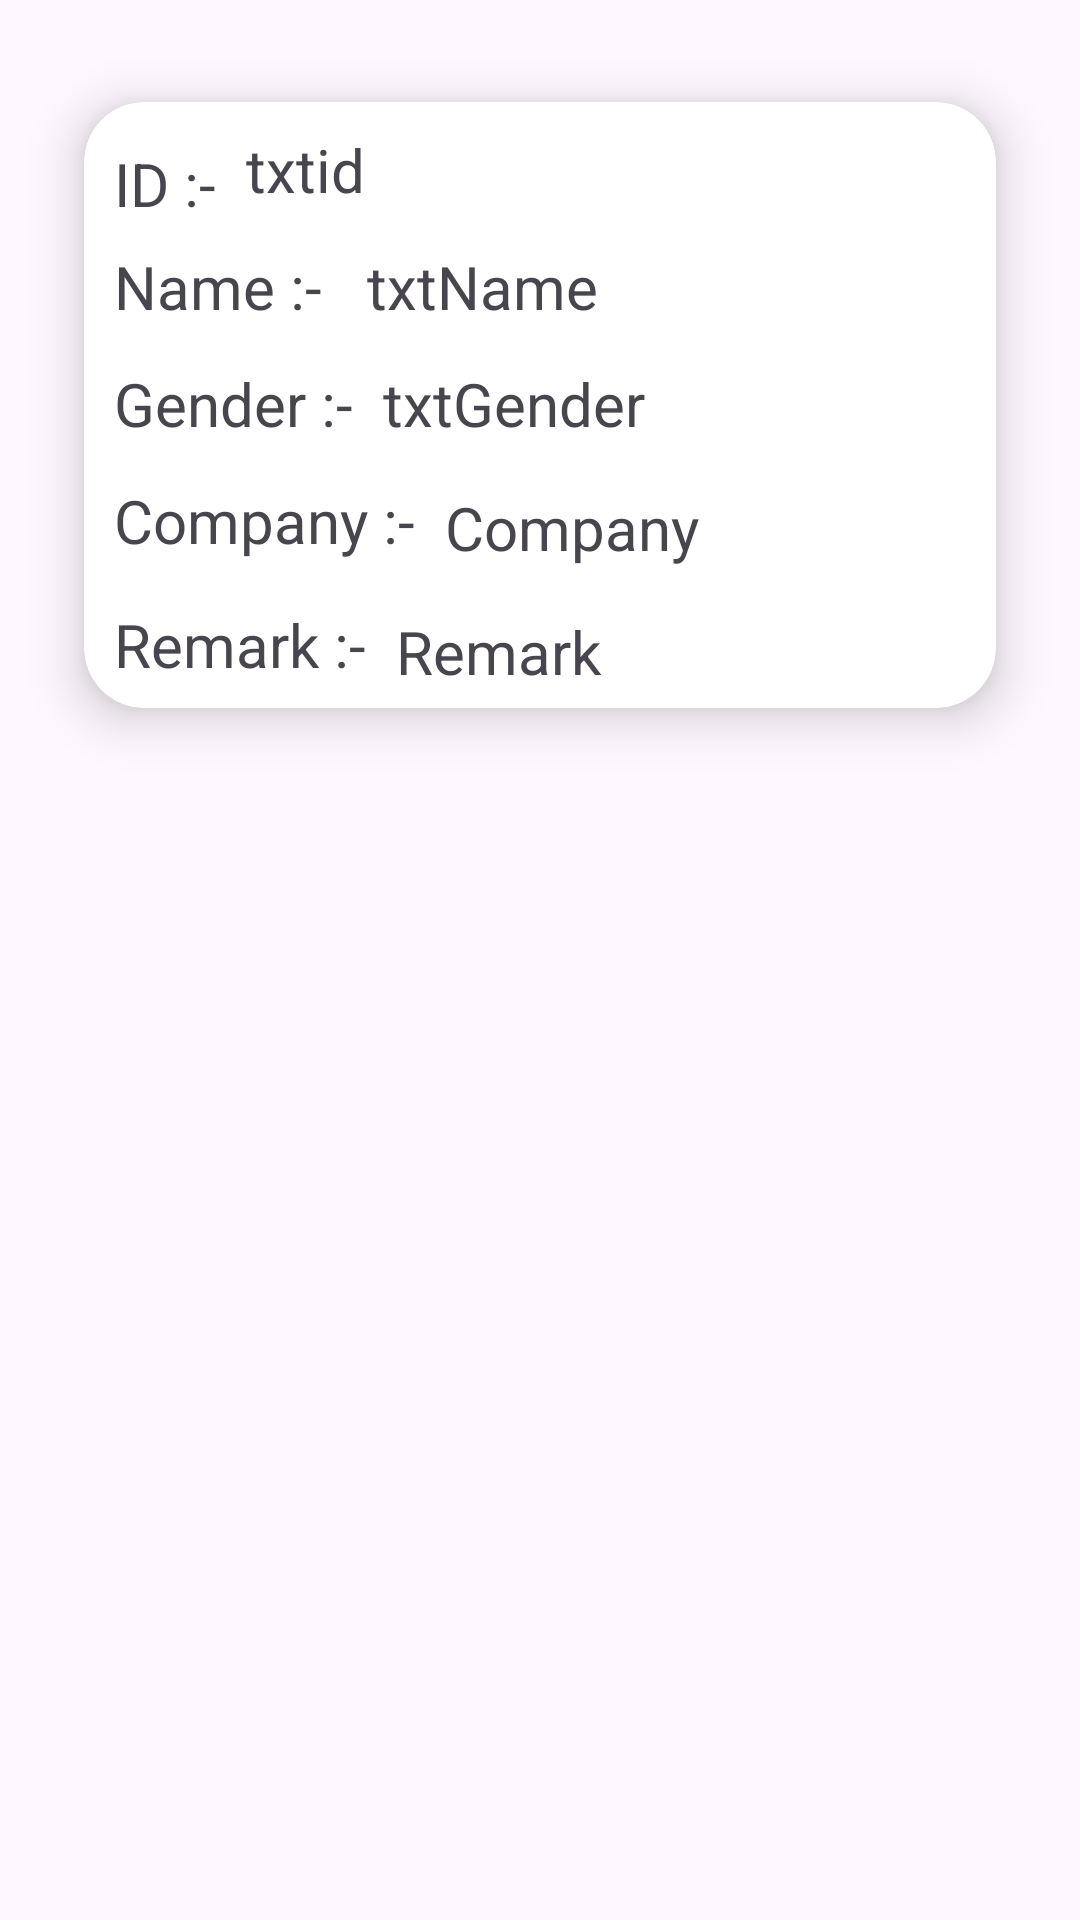

The Android layout XML behind this screen, and the referenced resources:
<!-- AndroidManifest.xml: application theme Theme.Placement_Desk -->
<!-- res/layout/student_item_layout.xml -->
<?xml version="1.0" encoding="utf-8"?>
<androidx.constraintlayout.widget.ConstraintLayout xmlns:android="http://schemas.android.com/apk/res/android"
    xmlns:app="http://schemas.android.com/apk/res-auto"
    android:layout_width="match_parent"
    android:layout_height="wrap_content">


    <androidx.cardview.widget.CardView
        android:layout_width="match_parent"
        android:layout_height="250dp"
        android:layout_margin="10dp"
        app:cardBackgroundColor="@color/white"
        app:cardCornerRadius="20dp"
        app:cardElevation="10dp"
        app:cardMaxElevation="12dp"
        app:cardPreventCornerOverlap="true"
        app:cardUseCompatPadding="true"
        app:layout_constraintEnd_toEndOf="parent"
        app:layout_constraintStart_toStartOf="parent"
        app:layout_constraintTop_toTopOf="parent">

        <androidx.constraintlayout.widget.ConstraintLayout
            android:layout_width="match_parent"
            android:layout_height="match_parent">

            <TextView
                android:id="@+id/id"
                android:layout_width="wrap_content"
                android:layout_height="30dp"
                android:layout_marginStart="10dp"
                android:layout_marginTop="9dp"
                android:text="txtid"
                android:textSize="20dp"
                app:layout_constraintBottom_toTopOf="@id/txtname"
                app:layout_constraintStart_toEndOf="@id/txtid"
                app:layout_constraintTop_toTopOf="parent" />

            <TextView
                android:id="@+id/txtid"
                android:layout_width="wrap_content"
                android:layout_height="30dp"
                android:layout_marginStart="10dp"
                android:layout_marginTop="9dp"
                android:text="ID :-"
                android:textSize="20dp"
                app:layout_constraintBottom_toTopOf="@id/name"
                app:layout_constraintStart_toStartOf="parent"
                app:layout_constraintTop_toTopOf="parent" />

            <TextView
                android:id="@+id/name"
                android:layout_width="wrap_content"
                android:layout_height="30dp"
                android:layout_marginStart="10dp"
                android:layout_marginTop="9dp"
                android:text="txtName "
                android:textSize="20dp"
                app:layout_constraintBottom_toTopOf="@id/gender"
                app:layout_constraintStart_toEndOf="@id/txtname"
                app:layout_constraintTop_toBottomOf="@id/id" />

            <TextView
                android:id="@+id/txtname"
                android:layout_width="wrap_content"
                android:layout_height="30dp"
                android:layout_marginStart="10dp"
                android:layout_marginTop="9dp"
                android:text="Name :- "
                android:textSize="20dp"
                app:layout_constraintStart_toStartOf="parent"
                app:layout_constraintTop_toBottomOf="@id/id" />

            <TextView
                android:id="@+id/gender"
                android:layout_width="wrap_content"
                android:layout_height="30dp"
                android:layout_marginStart="10dp"
                android:layout_marginTop="9dp"
                android:text="txtGender "
                android:textSize="20dp"
                app:layout_constraintBottom_toTopOf="@id/txtcompany"
                app:layout_constraintStart_toEndOf="@id/txtgender"
                app:layout_constraintTop_toBottomOf="@id/name" />

            <TextView
                android:id="@+id/txtgender"
                android:layout_width="wrap_content"
                android:layout_height="30dp"
                android:layout_marginStart="10dp"
                android:layout_marginTop="9dp"
                android:text="Gender :-"
                android:textSize="20dp"
                app:layout_constraintStart_toStartOf="parent"
                app:layout_constraintTop_toBottomOf="@id/name" />

            <TextView
                android:id="@+id/company"
                android:layout_width="wrap_content"
                android:layout_height="30dp"
                android:layout_marginStart="10dp"
                android:layout_marginTop="9dp"
                android:text="Company "
                android:textSize="20dp"
                app:layout_constraintStart_toEndOf="@id/txtcompany"
                app:layout_constraintTop_toBottomOf="@id/gender"
                app:layout_constraintBottom_toTopOf="@id/remark"/>

            <TextView
                android:id="@+id/txtcompany"
                android:layout_width="wrap_content"
                android:layout_height="30dp"
                android:layout_marginStart="10dp"
                android:layout_marginTop="9dp"
                android:text="Company :-"
                android:textSize="20dp"
                app:layout_constraintStart_toStartOf="parent"
                app:layout_constraintTop_toBottomOf="@id/gender" />

            <TextView
                android:id="@+id/remark"
                android:layout_width="wrap_content"
                android:layout_height="30dp"
                android:layout_marginStart="10dp"
                android:layout_marginTop="9dp"
                android:text="Remark "
                android:textSize="20dp"
                app:layout_constraintStart_toEndOf="@id/txtremark"
                app:layout_constraintTop_toBottomOf="@id/company"
                app:layout_constraintBottom_toBottomOf="parent"/>

            <TextView
                android:id="@+id/txtremark"
                android:layout_width="wrap_content"
                android:layout_height="30dp"
                android:layout_marginStart="10dp"
                android:layout_marginTop="9dp"
                android:text="Remark :-"
                android:textSize="20dp"
                app:layout_constraintStart_toStartOf="parent"
                app:layout_constraintTop_toBottomOf="@id/company" />


        </androidx.constraintlayout.widget.ConstraintLayout>


    </androidx.cardview.widget.CardView>
</androidx.constraintlayout.widget.ConstraintLayout>
<!-- resources referenced by this layout -->
<resources>
  <style name="Theme.Placement_Desk" parent="Base.Theme.Placement_Desk" />
  <style name="Base.Theme.Placement_Desk" parent="Theme.Material3.DayNight.NoActionBar">
          
          
      </style>
  <!-- not gathered from this repository: default colours our renderer supplied (Android Studio template values) -->
  <color name="white">#FFFFFFFF</color>
</resources>
